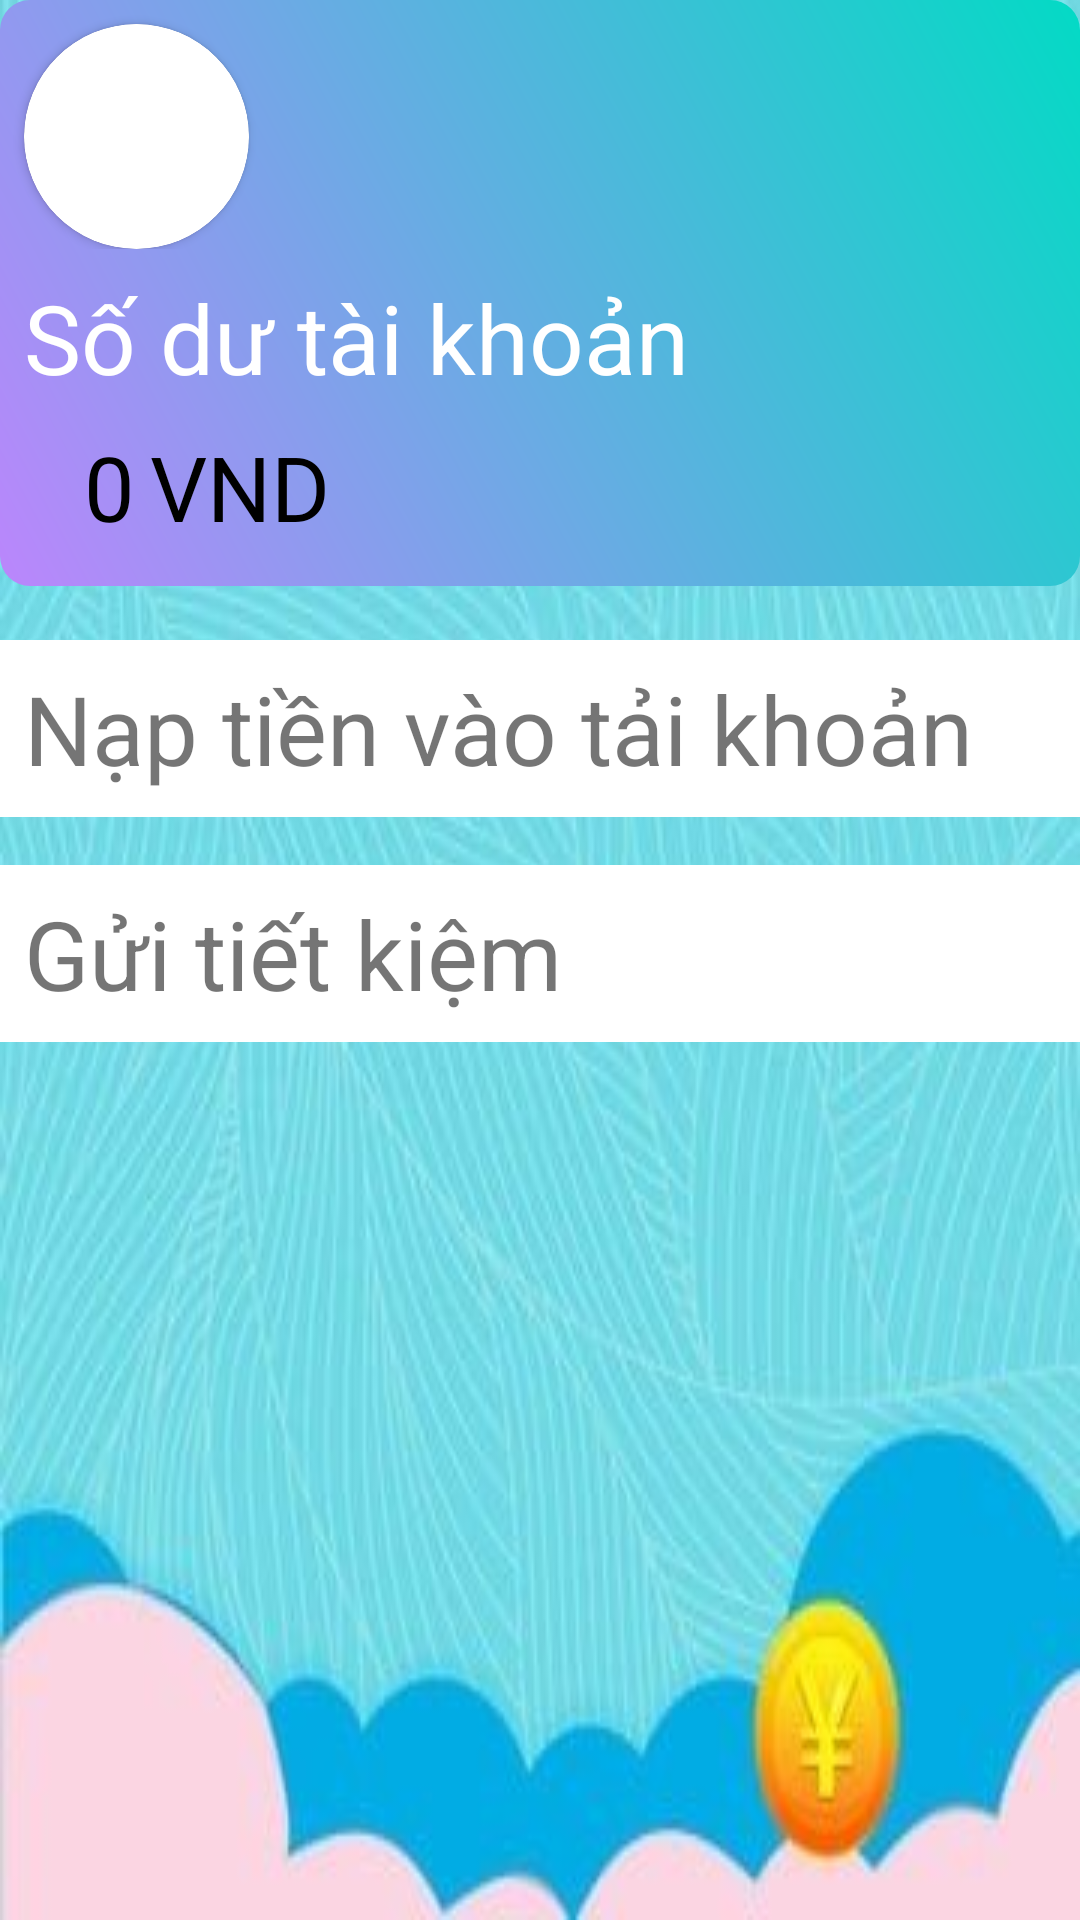

Reconstruct the res/layout file that produces this screen, plus the resources it refers to.
<!-- AndroidManifest.xml: application theme Theme.SoTietKiem -->
<!-- res/layout/fragment_home.xml -->
<?xml version="1.0" encoding="utf-8"?>
<androidx.appcompat.widget.LinearLayoutCompat xmlns:android="http://schemas.android.com/apk/res/android"
    xmlns:tools="http://schemas.android.com/tools"
    xmlns:app="http://schemas.android.com/apk/res-auto"
    android:layout_width="match_parent"
    android:layout_height="match_parent"
    app:layoutDescription="@xml/activity_main_scene"
    android:orientation="vertical"
    android:background="@drawable/bg_lightblue"
    android:id="@+id/fmHome"
    tools:context=".fragment.HomeFragment">

        <LinearLayout
            android:layout_width="match_parent"
            android:layout_height="wrap_content"
            android:background="@drawable/sgin_in_bg"
            android:orientation="vertical"
            android:layout_marginBottom="2dp">

            <LinearLayout
                android:layout_width="match_parent"
                android:orientation="horizontal"
                android:layout_height="wrap_content">

                <androidx.cardview.widget.CardView
                    android:layout_marginTop="8dp"
                    android:layout_marginLeft="8dp"
                    android:layout_marginRight="8dp"
                    android:layout_width="75dp"
                    android:layout_height="75dp"
                    app:cardCornerRadius="250dp"
                    app:cardBackgroundColor="@color/white">

                    <androidx.cardview.widget.CardView
                        android:layout_width="75dp"
                        android:layout_height="75dp"
                        app:cardCornerRadius="250dp"
                        android:layout_gravity="center">

                        <ImageView
                            android:layout_width="75dp"
                            android:layout_height="75dp"
                            android:src="@drawable/baseline_account_circle_64"
                            android:scaleType="centerCrop"/>

                    </androidx.cardview.widget.CardView>
                </androidx.cardview.widget.CardView>

                <TextView
                    android:id="@+id/tvTen"
                    android:layout_width="match_parent"
                    android:layout_height="wrap_content"
                    android:text=""
                    android:textColor="@color/white"
                    android:textSize="40sp"
                    android:textStyle="bold"
                    android:layout_marginLeft="16sp"
                    android:layout_marginRight="16sp"/>

            </LinearLayout>



            <TextView
                android:layout_width="match_parent"
                android:layout_height="wrap_content"
                android:layout_marginBottom="3dp"
                android:text="Số dư tài khoản"
                android:textSize="32sp"
                android:layout_marginTop="8dp"
                android:layout_marginLeft="8dp"
                android:textColor="@color/white"/>

            <androidx.appcompat.widget.LinearLayoutCompat
                android:layout_width="match_parent"
                android:layout_height="wrap_content"
                android:layout_marginLeft="8dp"
                android:layout_marginRight="8dp"
                android:layout_marginBottom="8dp"
                android:background="@drawable/edittextstyle">

                <TextView
                    android:id="@+id/tvKetQua"
                    android:layout_width="wrap_content"
                    android:layout_height="wrap_content"
                    android:paddingTop="5sp"
                    android:paddingBottom="5sp"
                    android:paddingLeft="20sp"
                    android:paddingRight="5sp"

                    android:textSize="30sp"
                    android:textColor="@color/black"
                    android:text="@string/so_tien_hien_tai"/>

                <TextView
                    android:layout_width="wrap_content"
                    android:layout_height="wrap_content"

                    android:paddingTop="5sp"
                    android:paddingBottom="5sp"

                    android:paddingRight="5sp"

                    android:text="VND"
                    android:textSize="30sp"
                    android:textColor="@color/black"/>

            </androidx.appcompat.widget.LinearLayoutCompat>

        </LinearLayout>

    <TextView
        android:id="@+id/tvbtnNap"
        android:layout_width="match_parent"
        android:layout_height="wrap_content"
        android:text="Nạp tiền vào tải khoản"
        android:background="@color/white"
        android:foreground="?android:attr/selectableItemBackground"
        android:textSize="32sp"
        android:layout_marginTop="16dp"
        android:padding="8sp"
        android:clickable="true"/>

    <TextView
        android:id="@+id/tvbtnGuiTK"
        android:layout_width="match_parent"
        android:layout_height="wrap_content"
        android:text="Gửi tiết kiệm"
        android:background="@color/white"
        android:foreground="?android:attr/selectableItemBackground"
        android:textSize="32sp"
        android:layout_marginTop="16dp"
        android:padding="8sp"
        android:clickable="true"/>
















</androidx.appcompat.widget.LinearLayoutCompat>
<!-- resources referenced by this layout -->
<resources>
  <color name="black">#FF000000</color>
  <color name="white">#FFFFFFFF</color>
  <!-- drawable bg_lightblue: jpg bitmap (drawable, 21088 bytes) -->
  <!-- drawable sgin_in_bg (drawable) -->
  <shape xmlns:android="http://schemas.android.com/apk/res/android"
      android:shape="rectangle">
  
      <gradient
          android:angle="45"
          android:endColor="@color/teal_200"
          android:startColor="@color/purple_200"
          android:type="linear" />
      <size android:height="20dp"
          android:width="100dp" />
  
      <corners android:radius="10dp"/>
  
  </shape>
  <string name="so_tien_hien_tai">0</string>
  <style name="Theme.SoTietKiem" parent="Theme.MaterialComponents.DayNight.NoActionBar">
          
          <item name="colorPrimary">@color/purple_500</item>
          <item name="colorPrimaryVariant">@color/purple_700</item>
          <item name="colorOnPrimary">@color/white</item>
          
          <item name="colorSecondary">@color/teal_200</item>
          <item name="colorSecondaryVariant">@color/teal_700</item>
          <item name="colorOnSecondary">@color/black</item>
          
          <item name="android:statusBarColor">?attr/colorPrimaryVariant</item>
          
      </style>
  <color name="teal_200">#FF03DAC5</color>
  <color name="purple_200">#FFBB86FC</color>
  <color name="purple_500">#FF6200EE</color>
  <color name="purple_700">#FF3700B3</color>
  <color name="teal_700">#FF018786</color>
</resources>
